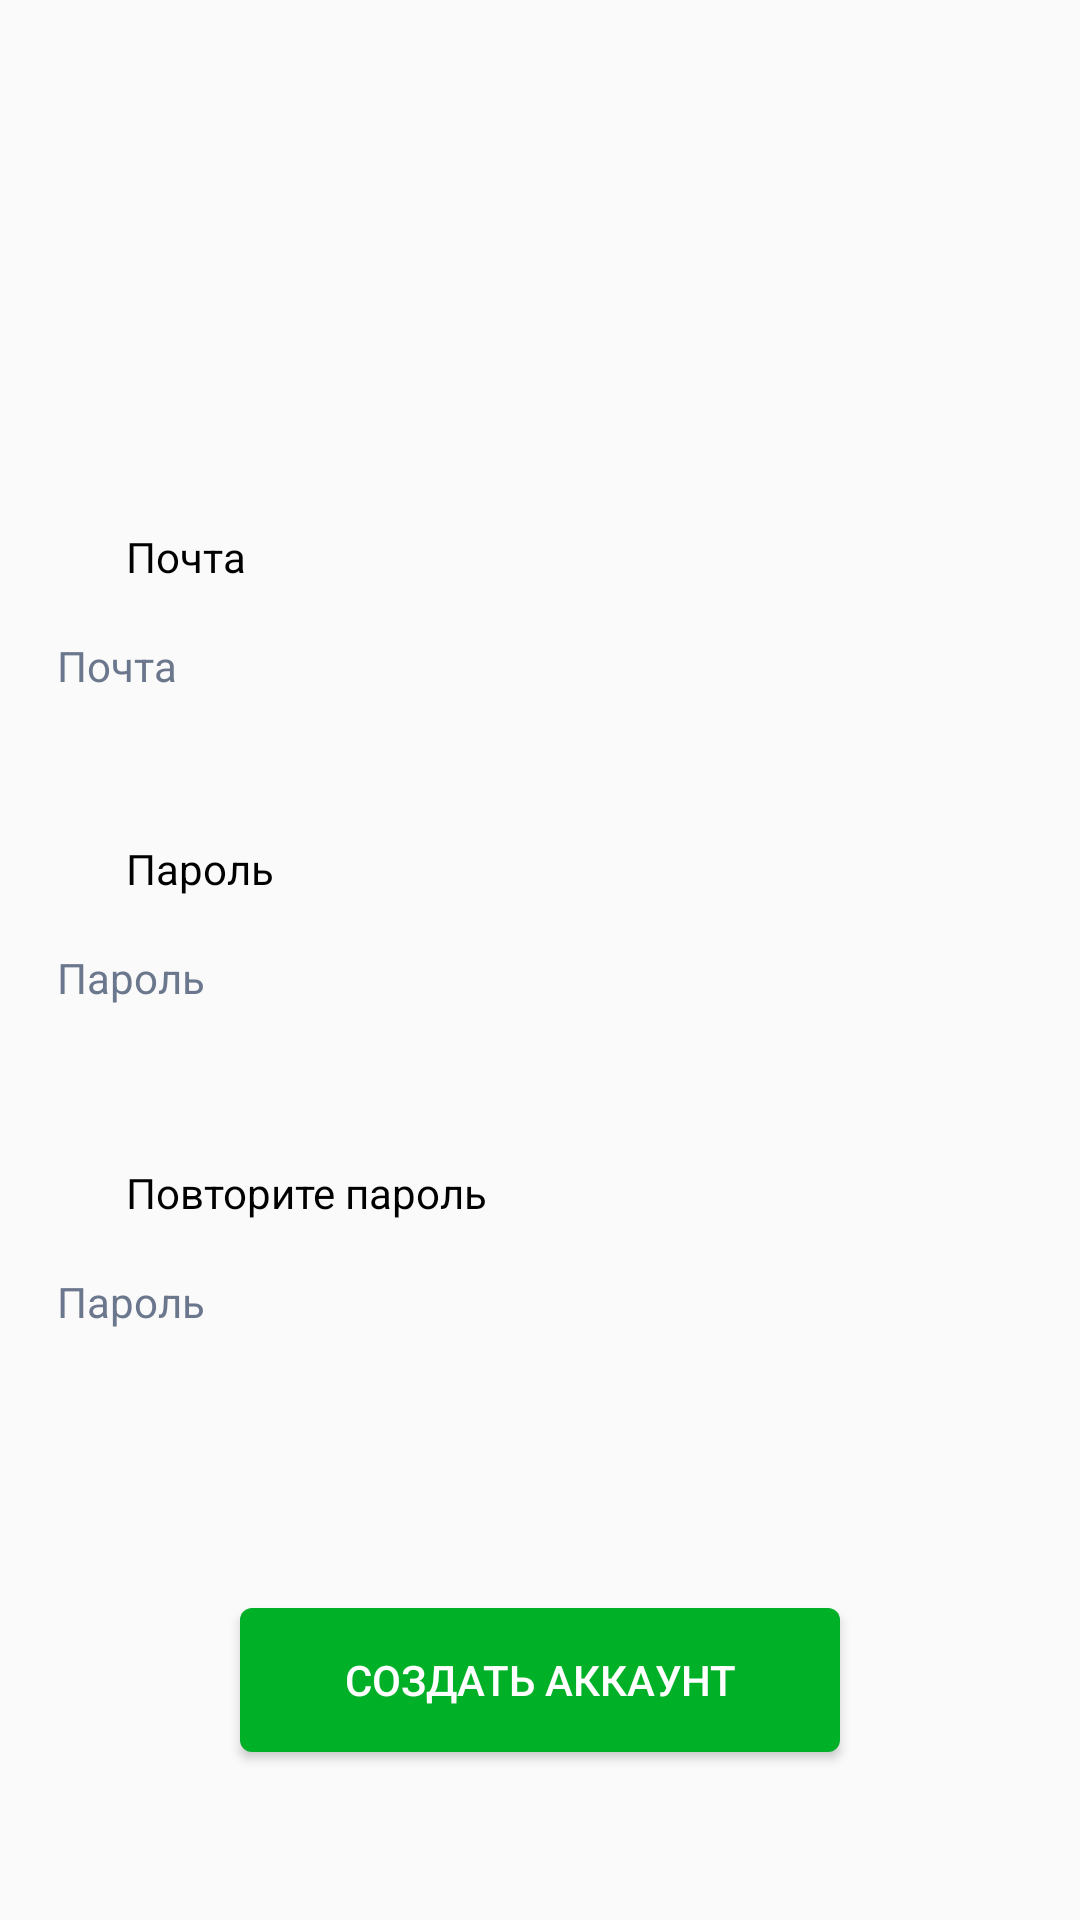

Reconstruct the res/layout file that produces this screen, plus the resources it refers to.
<!-- AndroidManifest.xml: application theme Theme.Business_Assistant -->
<!-- res/layout/registration_screen.xml -->
<?xml version="1.0" encoding="utf-8"?>
<androidx.constraintlayout.widget.ConstraintLayout xmlns:android="http://schemas.android.com/apk/res/android"
    xmlns:app="http://schemas.android.com/apk/res-auto"
    xmlns:tools="http://schemas.android.com/tools"
    android:layout_width="match_parent"
    android:layout_height="match_parent"
    tools:context=".RegistrationScreen">

    <EditText
        android:id="@+id/editTextTextEmailAddress"
        style="@style/edittext_style"
        android:layout_width="wrap_content"
        android:layout_height="wrap_content"
        android:layout_marginTop="1dp"
        android:ems="10"
        android:hint="Почта"
        android:inputType="textEmailAddress"
        app:layout_constraintEnd_toEndOf="parent"
        app:layout_constraintHorizontal_bias="0.491"
        app:layout_constraintStart_toStartOf="parent"
        app:layout_constraintTop_toBottomOf="@+id/textView4" />

    <EditText
        android:id="@+id/editTextTextPasswordRepit"
        style="@style/edittext_style"
        android:layout_width="wrap_content"
        android:layout_height="wrap_content"
        android:layout_marginTop="1dp"
        android:ems="10"
        android:hint="Пароль"
        android:inputType="textPassword"
        app:layout_constraintEnd_toEndOf="parent"
        app:layout_constraintHorizontal_bias="0.491"
        app:layout_constraintStart_toStartOf="parent"
        app:layout_constraintTop_toBottomOf="@+id/textView5" />

    <TextView
        android:id="@+id/textView6"
        android:layout_width="wrap_content"
        android:layout_height="wrap_content"
        android:layout_marginStart="42dp"
        android:layout_marginTop="32dp"
        android:text="Пароль"
        android:textColor="@color/black"
        app:layout_constraintStart_toStartOf="parent"
        app:layout_constraintTop_toBottomOf="@+id/editTextTextEmailAddress" />

    <EditText
        android:id="@+id/editTextTextPassword"
        style="@style/edittext_style"
        android:layout_width="wrap_content"
        android:layout_height="wrap_content"
        android:layout_marginTop="1dp"
        android:ems="10"
        android:hint="Пароль"
        android:inputType="textPassword"
        app:layout_constraintEnd_toEndOf="parent"
        app:layout_constraintHorizontal_bias="0.491"
        app:layout_constraintStart_toStartOf="parent"
        app:layout_constraintTop_toBottomOf="@+id/textView6" />

    <Button
        android:id="@+id/button2"
        style="@style/button_style"
        android:layout_width="wrap_content"
        android:layout_height="wrap_content"
        android:layout_marginTop="76dp"
        android:onClick="createAccount"
        android:text="Создать аккаунт"
        app:layout_constraintEnd_toEndOf="parent"
        app:layout_constraintHorizontal_bias="0.501"
        app:layout_constraintStart_toStartOf="parent"
        app:layout_constraintTop_toBottomOf="@+id/editTextTextPasswordRepit" />

    <TextView
        android:id="@+id/textView5"
        android:layout_width="wrap_content"
        android:layout_height="wrap_content"
        android:layout_marginStart="42dp"
        android:layout_marginTop="36dp"
        android:text="Повторите пароль"
        android:textColor="@color/black"
        app:layout_constraintStart_toStartOf="parent"
        app:layout_constraintTop_toBottomOf="@+id/editTextTextPassword" />

    <TextView
        android:id="@+id/textView4"
        android:layout_width="wrap_content"
        android:layout_height="wrap_content"
        android:layout_marginStart="42dp"
        android:layout_marginTop="176dp"
        android:text="Почта"
        android:textColor="@color/black"
        app:layout_constraintStart_toStartOf="parent"
        app:layout_constraintTop_toTopOf="parent" />

</androidx.constraintlayout.widget.ConstraintLayout>
<!-- resources referenced by this layout -->
<resources>
  <color name="black">#FF000000</color>
  <style name="button_style" parent="Widget.AppCompat.Button">
          <item name="android:height">36px</item>
          <item name="android:textColor">@color/white</item>
          <item name="android:textSize">14dp</item>
          <item name="android:width">200sp</item>
          <item name="android:background">@drawable/main_button_shape</item>
      </style>
  <style name="edittext_style" parent="Widget.AppCompat.EditText">
          <item name="android:width">350sp</item>
          <item name="android:textSize">14dp</item>
          <item name="fontFamily">@font/roboto_medium</item>
          <item name="android:minHeight">52sp</item>
          <item name="android:paddingStart">14dp</item>
          <item name="android:textColor">@color/textColor_edit</item>
          <item name="android:textColorHint">@color/textHintColor_edit</item>
          <item name="android:background">@drawable/main_edittext_shape</item>
      </style>
  <style name="Theme.Business_Assistant" parent="Theme.MaterialComponents.DayNight.DarkActionBar.Bridge">
          
          <item name="colorPrimary">@color/dark_background</item>
          <item name="colorPrimaryVariant">@color/black</item>
          <item name="colorOnPrimary">@color/white</item>
          
          <item name="colorSecondary">@color/teal_200</item>
          <item name="colorSecondaryVariant">@color/teal_700</item>
          <item name="colorOnSecondary">@color/black</item>
          
          <item name="android:statusBarColor" tools:targetApi="l">?attr/colorPrimaryVariant</item>
          
      </style>
  <color name="white">#FFFFFFFF</color>
  <!-- drawable main_button_shape (drawable) -->
  <?xml version="1.0" encoding="utf-8"?>
  <shape xmlns:android="http://schemas.android.com/apk/res/android"
      android:shape="rectangle">
      <corners android:radius="4dp"/>
      <solid android:color="@color/dark_green"/>
      <padding android:left="16dp"/>
      <padding android:right="16dp"/>
  </shape>
  <color name="textColor_edit">#172B4D</color>
  <color name="textHintColor_edit">#6B778C</color>
  <color name="dark_background">#003060</color>
  <color name="teal_200">#FF03DAC5</color>
  <color name="teal_700">#FF018786</color>
  <color name="dark_green">#00B128</color>
</resources>
